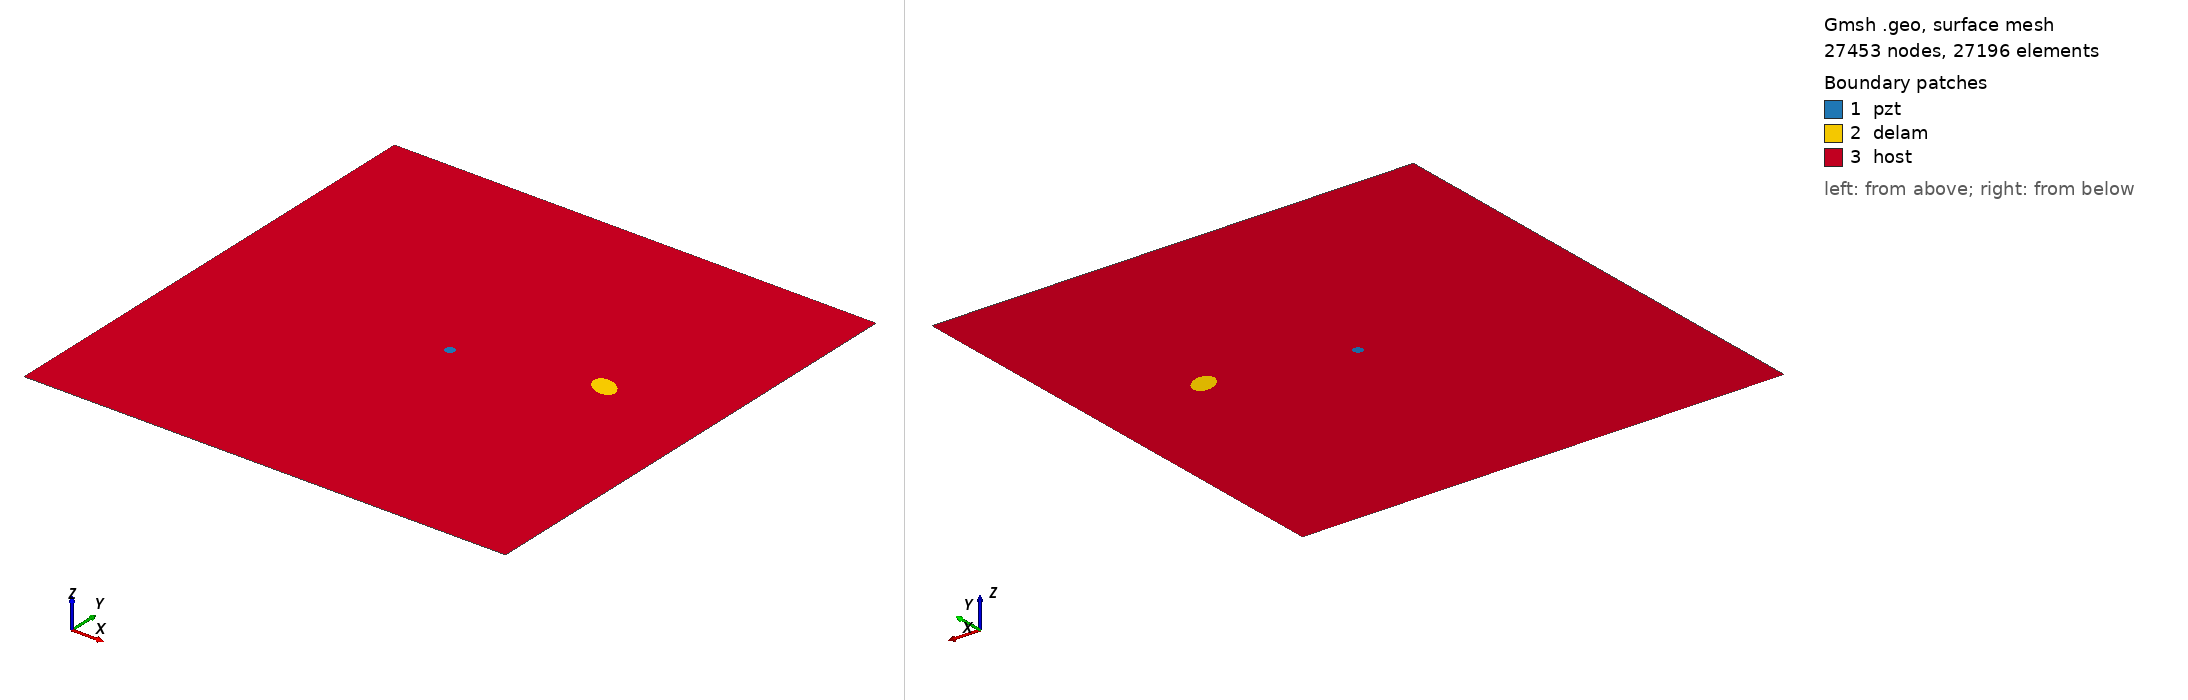

Gmsh geometry script, surface-meshed: 27453 nodes, 27196 surface elements. Boundary patches (legend numbers): 1 pzt, 2 delam, 3 host. Left view from above one corner, right view from below the opposite corner. Legend entries are the model's physical surfaces. The drawing asked Gmsh for element sizes between 1% and 20% of the model's largest extent; the script's own settings can give other sizes.

=== delam1_position_no_58_a_15mm_b_10mm_angle_150.geo (drawn) ===
SetFactory("OpenCASCADE");
L=0.500000; 
W=0.500000; 
a=0.015000; 
b=0.010000; 
x=0.388889; 
y=0.277778; 
alpha=0.833333 *Pi; 
r=0.005000; 
xpzt=0.250000; 
ypzt=0.250000; 
//+
Point(1) = {0, 0, 0, 1.0};
//+
Point(2) = {L, 0, 0, 1.0};
//+
Point(3) = {L, W, 0, 1.0};
//+
Point(4) = {0, W, 0, 1.0};
//+
Line(1) = {1, 2};
//+
Line(2) = {2, 3};
//+
Line(3) = {3, 4};
//+
Line(4) = {4, 1};
//+
Circle(5) = {xpzt, ypzt, -0, r, 0, 2*Pi};
//+
Ellipse(6) = {x, y, -0, a, b, 0, 2*Pi};
//+
Rotate {{0, 0, 1}, {x, y, 0}, alpha} {
  Curve{6}; 
}
//+
Curve Loop(1) = {4, 1, 2, 3};
//+
Curve Loop(2) = {6};
//+
Curve Loop(3) = {5};
//+
Curve Loop(4) = {6};
//+
Curve Loop(5) = {5};
//+
Plane Surface(1) = {5};
//+
Plane Surface(2) = {4};
//+
Plane Surface(3) = {1, 2, 3};
//+
Point(9) = {xpzt, ypzt, 0, 1.0};
//+
Point{9} In Surface {1};// mesh node at centre of pzt
//+
Physical Surface("pzt") = {1};
//+
Physical Surface("delam") = {2};
//+
Physical Surface("host") = {3};

Mesh.Algorithm = 6; // Frontal
Mesh.CharacteristicLengthFactor = 0.080000;
Mesh.CharacteristicLengthMin = 0.001000;
Mesh.CharacteristicLengthMax = 0.200000;
Mesh.RecombineAll = 1; // Apply recombination algorithm
Mesh.SubdivisionAlgorithm = 1; // 1: all quadrangles
Mesh.Smoothing = 1;
